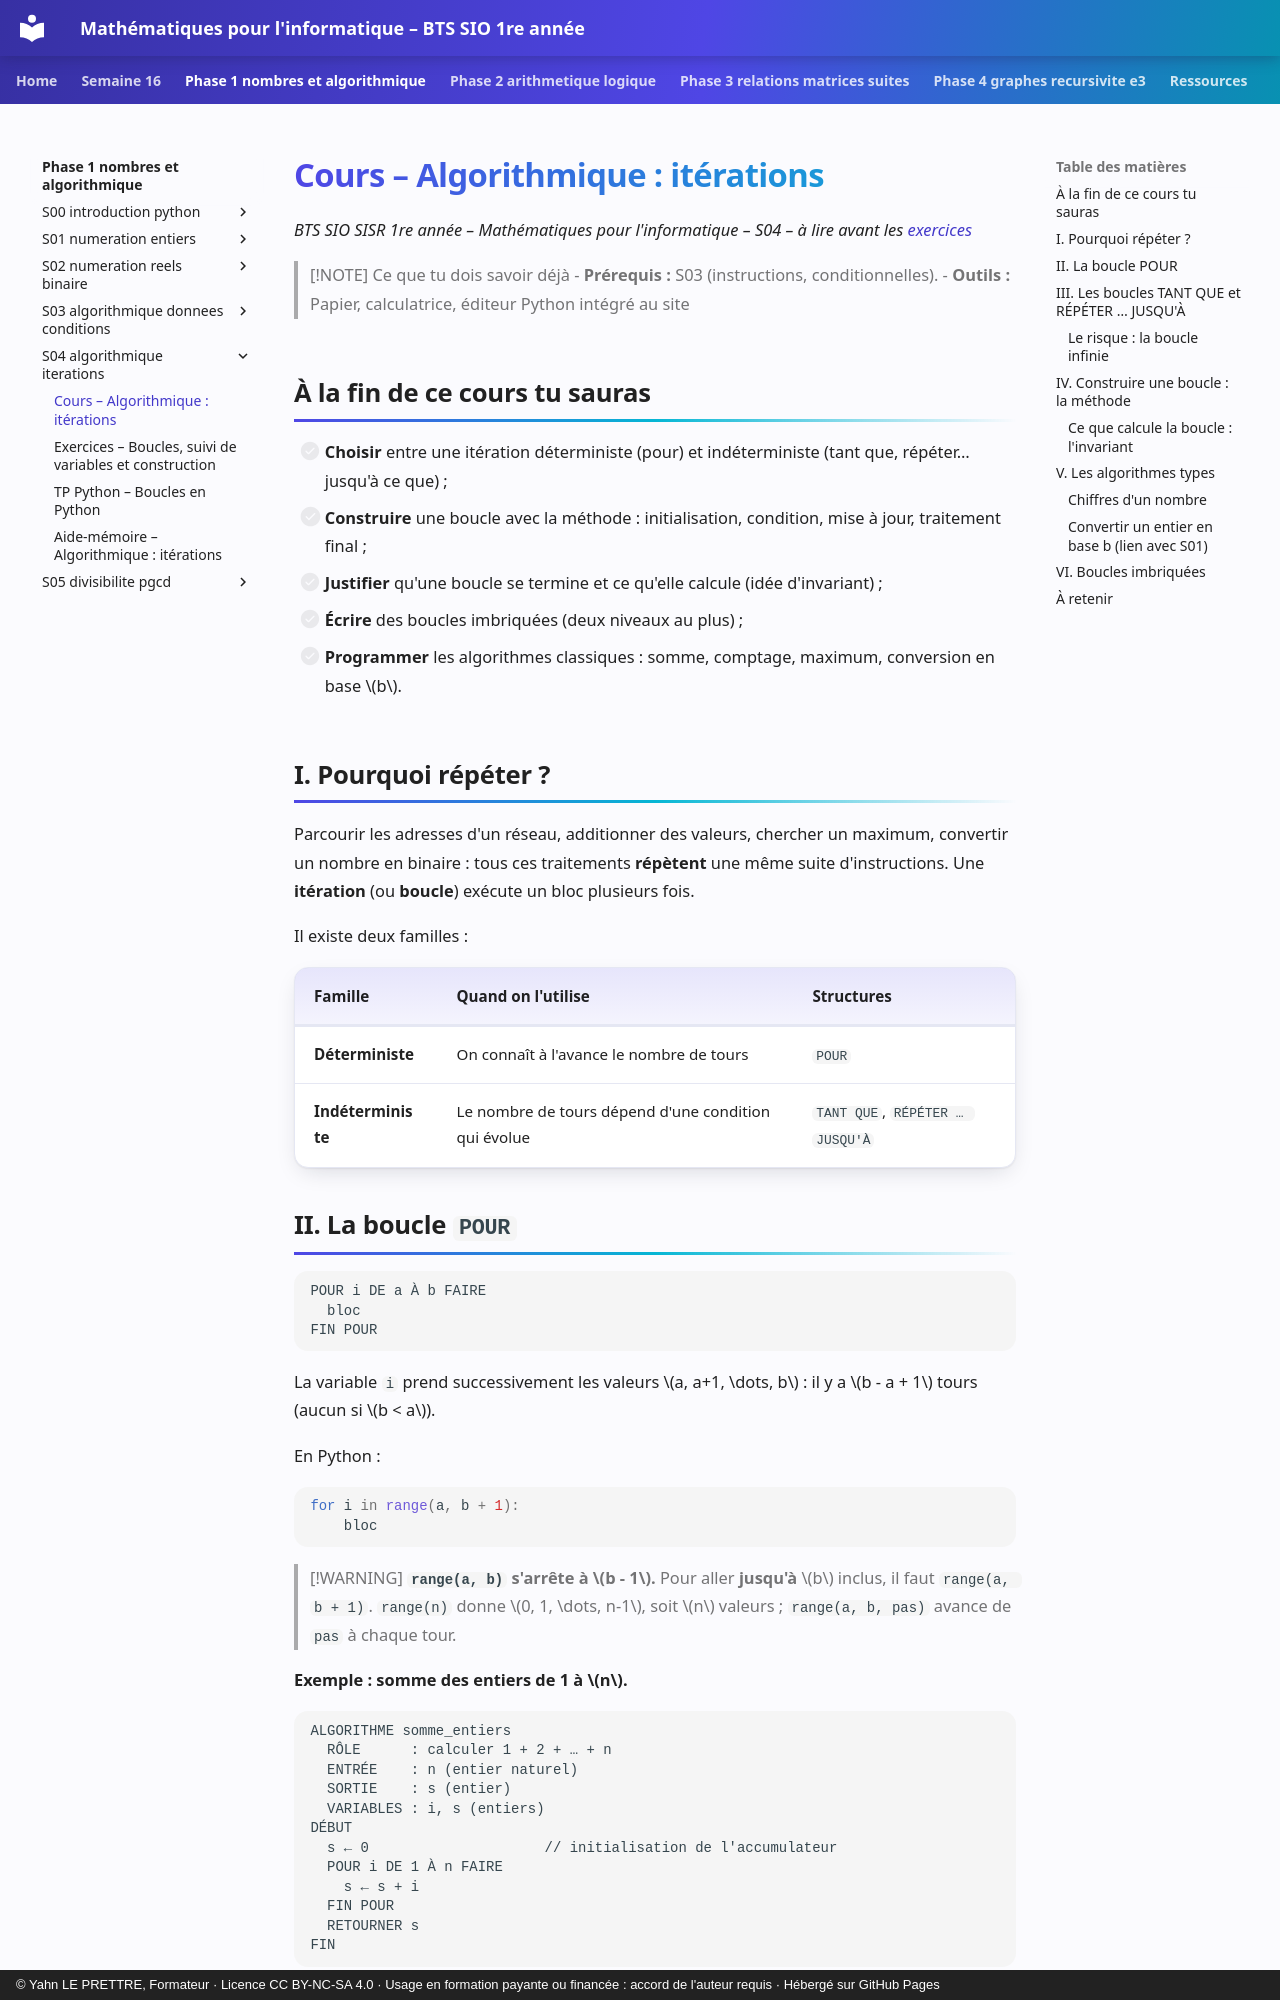

repository: YahnLP/bts1-sio-sisr-math_algo · page: phase-1-nombres-et-algorithmique/S04-algorithmique-iterations/01-cours/index.html · generator: mkdocs · copyright: © Yahn LE PRETTRE, Formateur · Licence CC BY-NC-SA 4.0 · Usage en formation payante ou financée : accord de l'auteur requis · Hébergé sur GitHub Pages

# Cours – Algorithmique : itérations

*BTS SIO SISR 1re année – Mathématiques pour l'informatique – S04 – à lire avant les [exercices](02-exercices.md)*

> [!NOTE] Ce que tu dois savoir déjà
> - **Prérequis :** S03 (instructions, conditionnelles).
> - **Outils :** Papier, calculatrice, éditeur Python intégré au site

## À la fin de ce cours tu sauras

- [ ] **Choisir** entre une itération déterministe (pour) et indéterministe (tant que, répéter… jusqu'à ce que) ;
- [ ] **Construire** une boucle avec la méthode : initialisation, condition, mise à jour, traitement final ;
- [ ] **Justifier** qu'une boucle se termine et ce qu'elle calcule (idée d'invariant) ;
- [ ] **Écrire** des boucles imbriquées (deux niveaux au plus) ;
- [ ] **Programmer** les algorithmes classiques : somme, comptage, maximum, conversion en base \(b\).

## I. Pourquoi répéter ?

Parcourir les adresses d'un réseau, additionner des valeurs, chercher un maximum, convertir un nombre en binaire : tous ces traitements **répètent** une même suite d'instructions. Une **itération** (ou **boucle**) exécute un bloc plusieurs fois.

Il existe deux familles :

| Famille | Quand on l'utilise | Structures |
|---|---|---|
| **Déterministe** | On connaît à l'avance le nombre de tours | `POUR` |
| **Indéterministe** | Le nombre de tours dépend d'une condition qui évolue | `TANT QUE`, `RÉPÉTER … JUSQU'À` |
